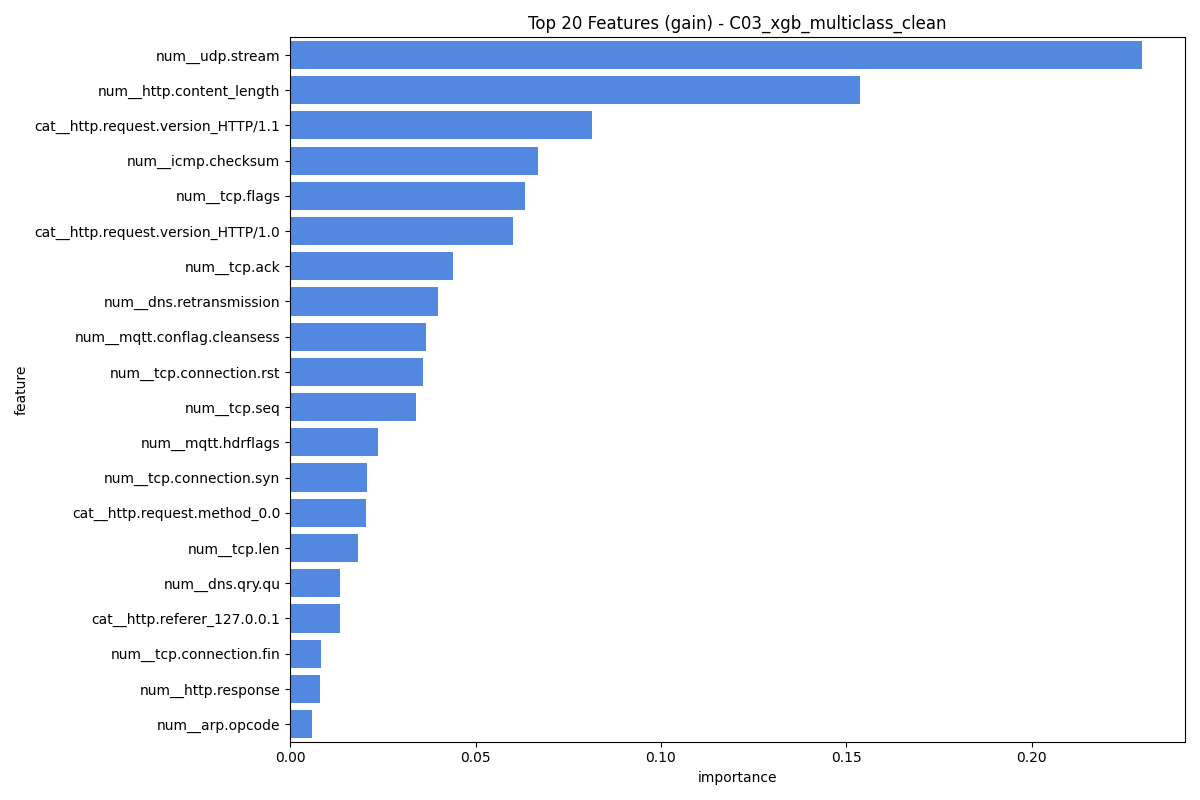

The file beside this chart, header and first rows:
feature, importance
num__udp.stream, 0.2299
num__http.content_length, 0.1538
cat__http.request.version_HTTP/1.1, 0.0814
num__icmp.checksum, 0.06676
num__tcp.flags, 0.06338
cat__http.request.version_HTTP/1.0, 0.06004
num__tcp.ack, 0.0439
num__dns.retransmission, 0.04
num__mqtt.conflag.cleansess, 0.03661
num__tcp.connection.rst, 0.03575
num__tcp.seq, 0.03405
num__mqtt.hdrflags, 0.02371
num__tcp.connection.syn, 0.02083
cat__http.request.method_0.0, 0.02049
num__tcp.len, 0.0184
num__dns.qry.qu, 0.01357
cat__http.referer_127.0.0.1, 0.01335
num__tcp.connection.fin, 0.008389
num__http.response, 0.007946
num__arp.opcode, 0.005945
num__icmp.seq_le, 0.005893
num__dns.qry.name, 0.003583
cat__http.request.method_GET, 0.003059
num__tcp.ack_raw, 0.002501
num__mbtcp.len, 0.002192
num__tcp.connection.synack, 0.001918
num__dns.retransmit_request, 0.001038
cat__http.referer_() { _; } >_[$($())] {…, 0.0007487
cat__http.request.method_POST, 0.0005873
num__tcp.checksum, 0.000132
cat__http.request.method_TRACE, 0.0001005
cat__http.referer_0.0, 9.737064402077127e-05
num__tcp.flags.ack, 3.6153333093274485e-06
num__arp.hw.size, 0.0
num__icmp.unused, 0.0
num__dns.retransmit_request_in, 0.0
num__mqtt.topic_len, 0.0
num__mqtt.ver, 0.0
num__mqtt.msgtype, 0.0
num__mqtt.proto_len, 0.0
num__mqtt.msg_decoded_as, 0.0
num__mqtt.len, 0.0
cat__http.request.method_PROPFIND, 0.0
cat__http.request.method_OPTIONS, 0.0
cat__http.request.method_PUT, 0.0
cat__http.request.method_SEARCH, 0.0
cat__http.referer_TESTING_PURPOSES_ONLY, 0.0
cat__http.request.version_-a HTTP/1.1, 0.0
cat__http.request.version_-al&ABSOLUTE_P…, 0.0
cat__http.request.version_-al&_PHPLIB[li…, 0.0
num__mqtt.conflags, 0.0
num__dns.qry.type, 0.0
cat__http.request.version_0.0, 0.0
cat__http.request.version_/etc/passwd|?d…, 0.0
cat__http.request.version_By Dr HTTP/1.1, 0.0
cat__http.request.version_> HTTP/1.1, 0.0
cat__http.request.version_Src=javascript…, 0.0
cat__http.request.version_name=a><input …, 0.0
cat__http.request.version_script>alert(1…, 0.0
cat__dns.qry.name.len_0.0, 0.0
... 24 more rows
